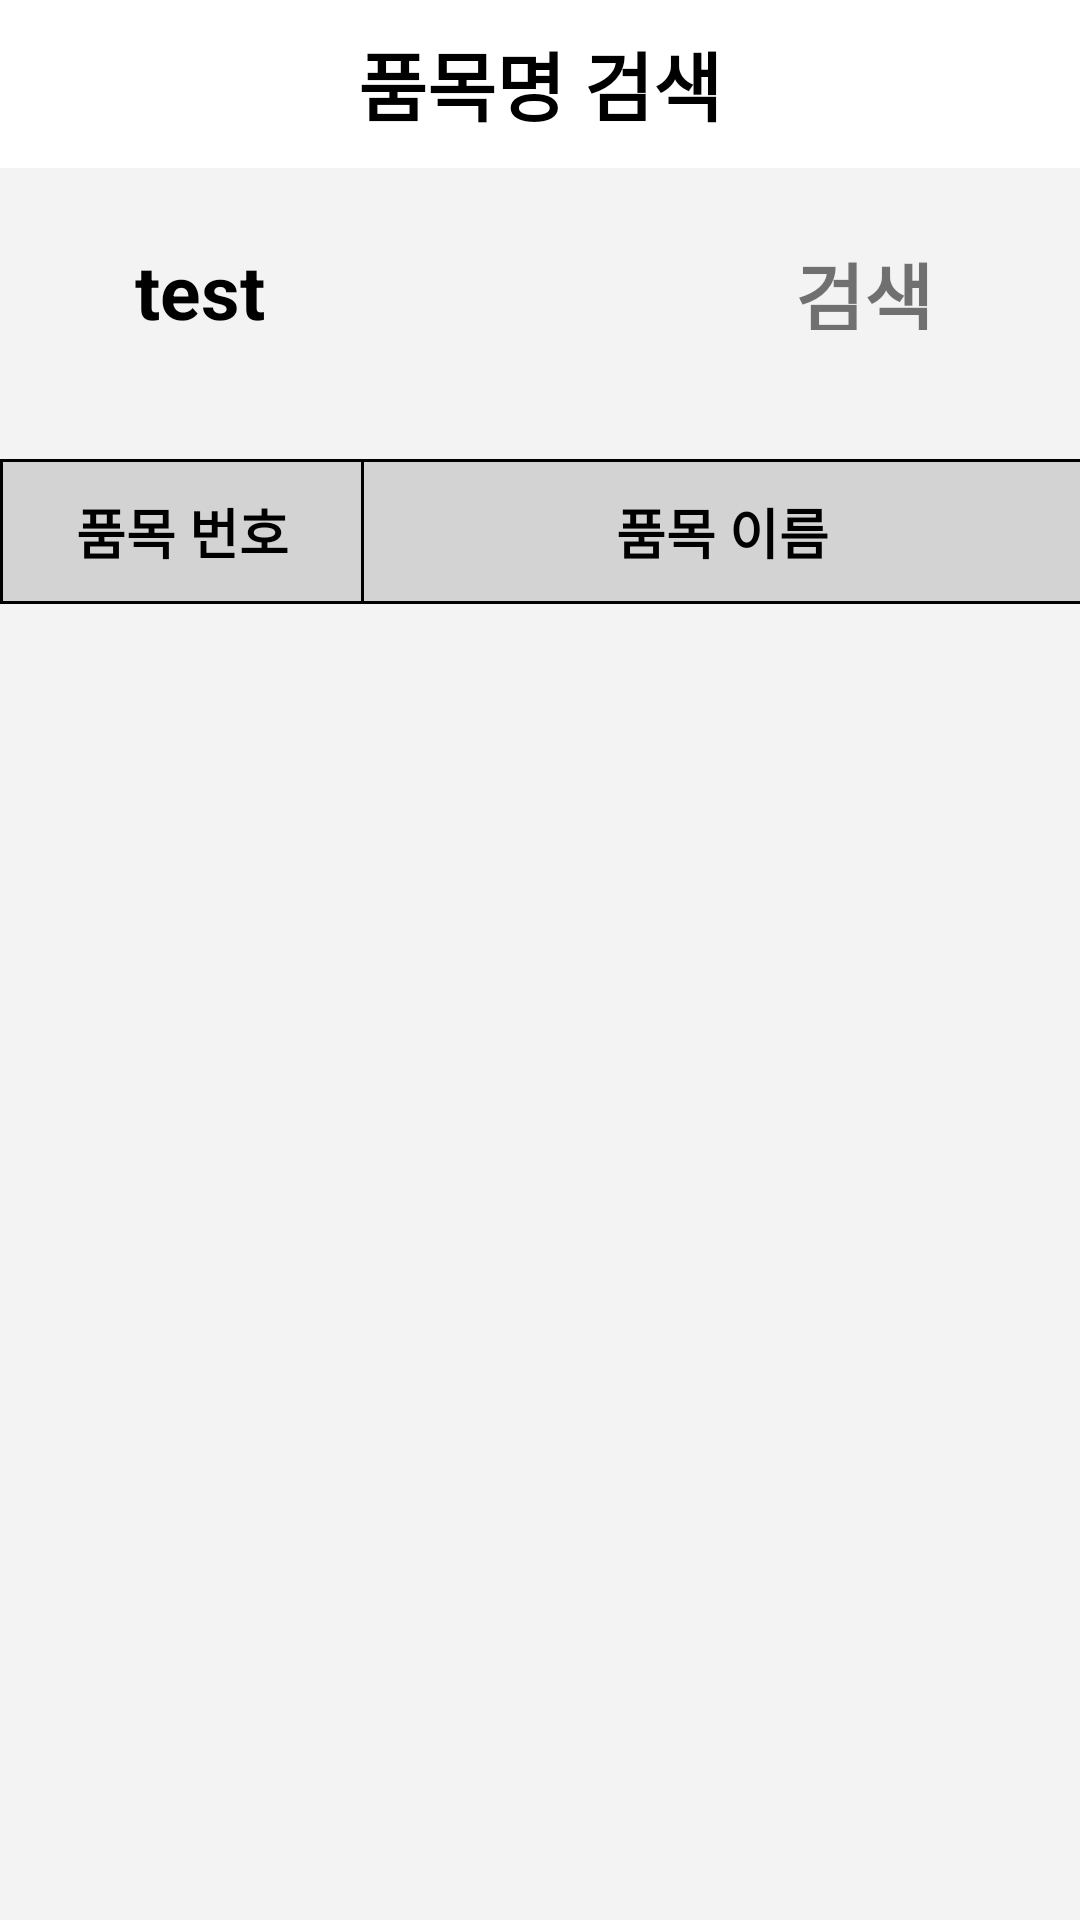

This screen was rendered from an Android layout file. Write that file and the resources it references.
<!-- AndroidManifest.xml: application theme Theme.Splash -->
<!-- res/layout/activity_search_item.xml -->
<?xml version="1.0" encoding="utf-8"?>
<LinearLayout xmlns:android="http://schemas.android.com/apk/res/android"
    xmlns:app="http://schemas.android.com/apk/res-auto"
    xmlns:tools="http://schemas.android.com/tools"
    android:layout_width="match_parent"
    android:layout_height="match_parent"
    tools:context=".SearchActivity.SearchInOrder"
    android:background="@color/bgGray"
    android:orientation="vertical"
    >

    <androidx.appcompat.widget.Toolbar
        android:layout_width="match_parent"
        android:layout_height="wrap_content"
        android:background="@color/white"
        >
        <TextView
            android:layout_width="wrap_content"
            android:layout_height="wrap_content"
            android:text="품목명 검색"
            android:textStyle="bold"
            android:textColor="@color/black"
            android:textSize="25sp"
            android:layout_gravity="center"
            />

        <com.google.android.material.tabs.TabItem
            android:id="@+id/refreshBtn"
            android:layout_width="40dp"
            android:layout_height="40dp"
            android:layout_gravity="end"
            android:layout_marginRight="10dp"
            android:background="@drawable/ic_baseline_refresh_24"
            />
    </androidx.appcompat.widget.Toolbar>
    <LinearLayout
        android:layout_width="match_parent"
        android:layout_height="wrap_content"
        android:layout_margin="10dp"
        style="@style/SearchViewStyle"
        >

        <TextView
            android:id="@+id/searchText"
            android:layout_width="200dp"
            android:layout_height="30dp"
            android:layout_gravity="center"
            android:layout_marginBottom="2dp"
            android:layout_marginLeft="15dp"
            android:paddingLeft="20dp"
            android:text="test"
            android:textColor="@color/black"
            android:textSize="25sp"
            android:textStyle="bold" />

        <TextView
            android:layout_marginRight="15dp"
            android:layout_marginTop="15dp"
            android:layout_width="wrap_content"
            android:layout_height="30dp"
            android:layout_marginBottom="17dp"
            android:paddingLeft="40dp"
            android:textSize="25sp"
            android:layout_gravity="center"
            android:textStyle="bold"
            android:text="검색 결과"
            />
    </LinearLayout>

    <LinearLayout
        android:layout_width="match_parent"
        android:layout_height="wrap_content"
        android:layout_marginTop="5dp"
        android:layout_marginLeft="20dp"
        android:layout_marginBottom="10dp"
        >
    </LinearLayout>

    <TableLayout
        android:layout_width="match_parent"
        android:layout_height="wrap_content"
        android:background="@color/black"
        android:weightSum="7"
        >
        <View
            android:layout_width="match_parent"
            android:layout_height="1dp"
            />
        <TableRow
            android:layout_width="match_parent"
            android:layout_height="wrap_content"
            >
            <TextView
                android:layout_width="0dp"
                android:layout_height="wrap_content"
                android:layout_marginBottom="1dp"
                android:layout_marginLeft="1dp"
                android:background="@color/darkGray"
                android:gravity="center"
                android:padding="10dp"
                android:text="품목 번호"
                android:textStyle="bold"
                android:textSize="18sp"
                android:textColor="@color/black"
                android:layout_weight="2"
                />
            <TextView
                android:layout_width="0dp"
                android:layout_height="wrap_content"
                android:layout_marginBottom="1dp"
                android:layout_marginLeft="1dp"
                android:background="@color/darkGray"
                android:gravity="center"
                android:padding="10dp"
                android:text="품목 이름"
                android:textStyle="bold"
                android:textSize="18sp"
                android:textColor="@color/black"
                android:layout_weight="4"
                />
        </TableRow>

        <androidx.recyclerview.widget.RecyclerView
            android:id="@+id/in_num_list"
            android:layout_width="match_parent"
            android:layout_height="match_parent"
            />
    </TableLayout>

</LinearLayout>
<!-- resources referenced by this layout -->
<resources>
  <color name="bgGray">#F3F3F3</color>
  <color name="black">#FF000000</color>
  <color name="darkGray">#D3D3D3</color>
  <color name="white">#FFFFFFFF</color>
  <style name="SearchViewStyle">
          <item name="android:layout_gravity">center</item>
          <item name="android:background">@drawable/radius</item>
          <item name="android:clickable">true</item>
          <item name="android:layout_marginBottom">10dp</item>
      </style>
  <style name="Theme.Splash" parent="Theme.MaterialComponents.DayNight.NoActionBar">
          
          <item name="colorPrimary">@color/purple_500</item>
          <item name="colorPrimaryVariant">@color/purple_700</item>
          <item name="colorOnPrimary">@color/white</item>
          
          <item name="colorSecondary">@color/teal_200</item>
          <item name="colorSecondaryVariant">@color/teal_700</item>
          <item name="colorOnSecondary">@color/black</item>
          
          <item name="android:statusBarColor" tools:targetApi="l">?attr/colorPrimaryVariant</item>
          
      </style>
  <color name="purple_500">#FF6200EE</color>
  <color name="purple_700">#FF3700B3</color>
  <color name="teal_200">#FF03DAC5</color>
  <color name="teal_700">#FF018786</color>
</resources>
